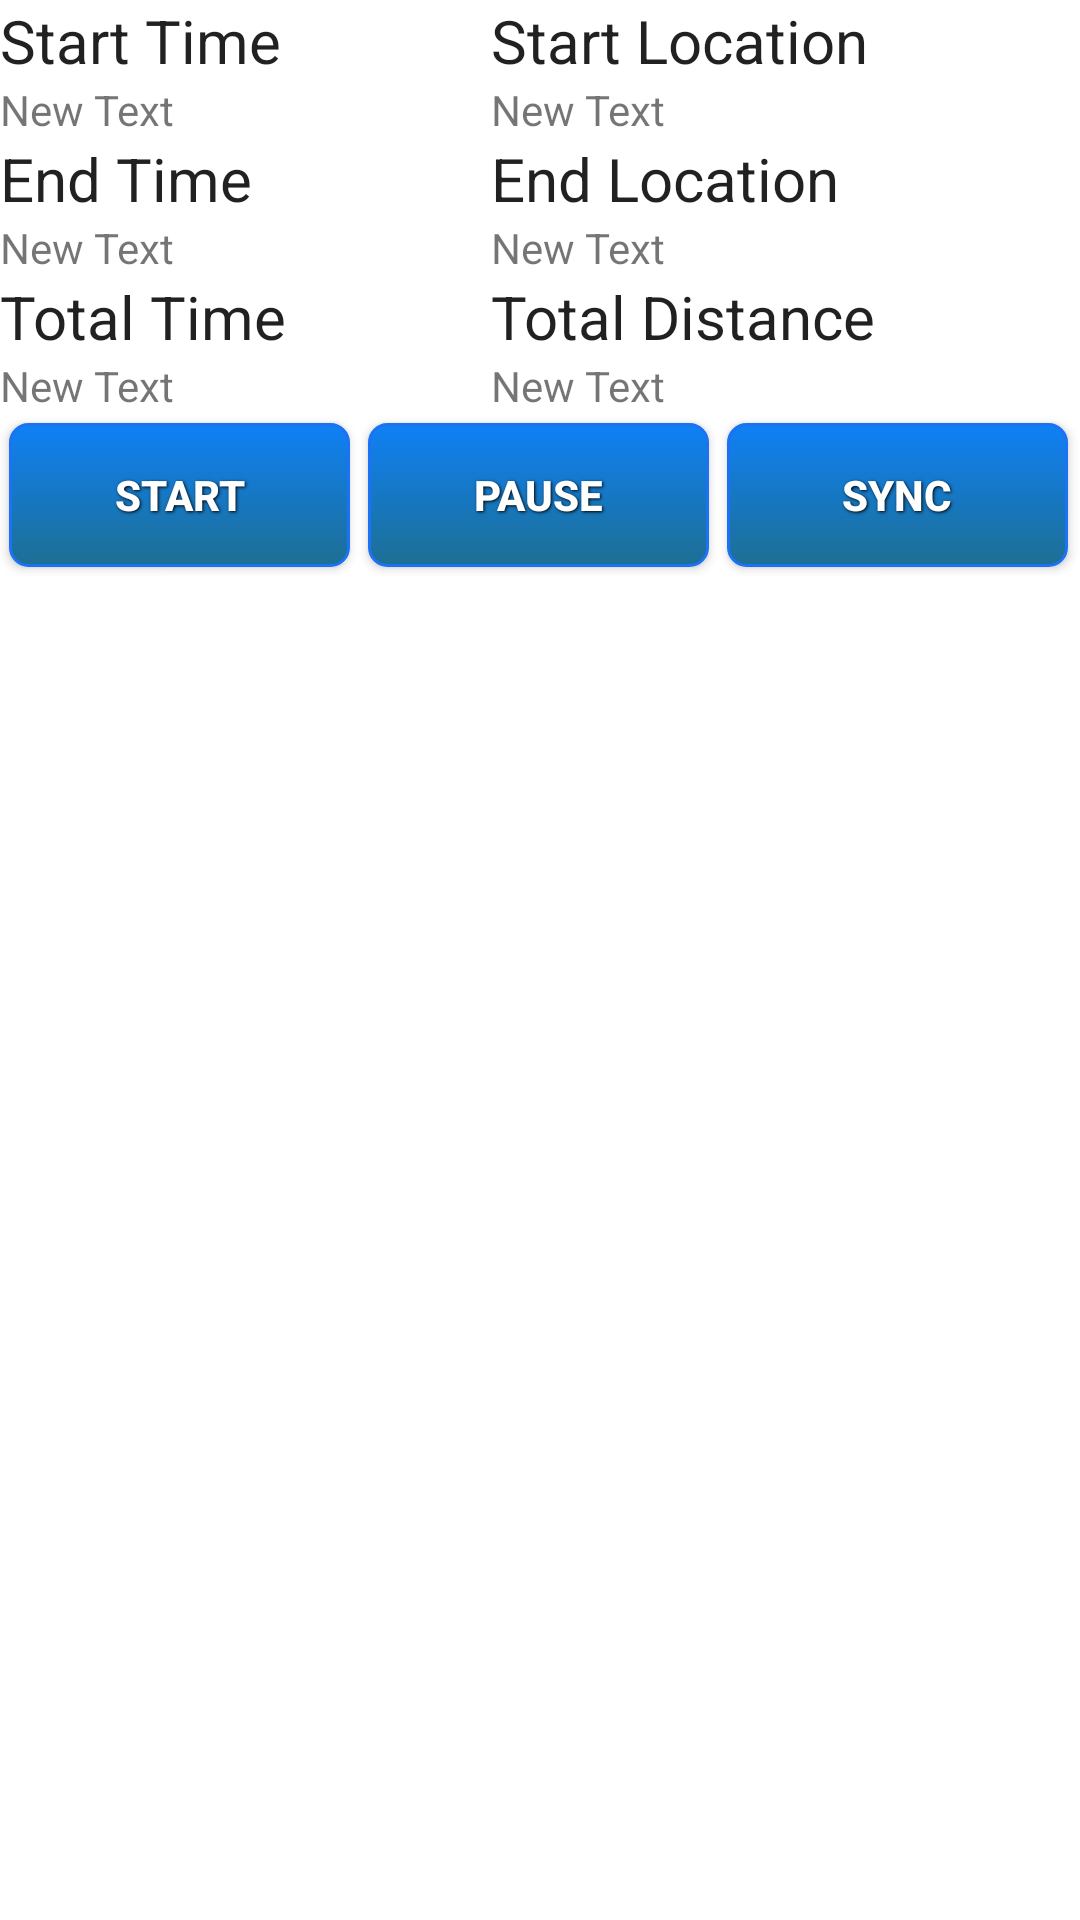

The Android layout XML behind this screen, and the referenced resources:
<!-- AndroidManifest.xml: fallback theme Theme.MaterialComponents.DayNight.NoActionBar -->
<!-- res/layout/main.xml -->
<?xml version="1.0" encoding="utf-8"?>
<LinearLayout xmlns:android="http://schemas.android.com/apk/res/android"
              android:orientation="vertical"
              android:layout_width="fill_parent"
              android:layout_height="fill_parent"
              android:weightSum="1">

    <TableLayout
        android:layout_width="fill_parent"
        android:layout_height="wrap_content"
        android:weightSum="1">

        <TableRow
            android:layout_width="fill_parent"
            android:layout_height="fill_parent"
            android:weightSum="1">

            <TextView
                android:layout_width="fill_parent"
                android:layout_height="wrap_content"
                android:text="@string/StartTime"
                android:id="@+id/lblStartTime"
                android:layout_column="0"
                android:singleLine="true"
                style="@style/NormalText.Large"
                android:layout_weight=".5"/>

            <TextView
                android:layout_width="fill_parent"
                android:layout_height="wrap_content"
                android:text="@string/StartLocation"
                android:id="@+id/lblstartlocation"
                android:layout_column="1"
                android:singleLine="false"
                style="@style/NormalText.Large"
                android:layout_weight=".5"/>

        </TableRow>

        <TableRow
            android:layout_width="fill_parent"
            android:layout_height="fill_parent"
            android:weightSum="1">

            <TextView
                android:layout_width="wrap_content"
                android:layout_height="wrap_content"
                android:text="New Text"
                android:id="@+id/startTime"
                android:layout_column="0"
                android:layout_weight=".5"/>

            <TextView
                android:layout_width="wrap_content"
                android:layout_height="wrap_content"
                android:text="New Text"
                android:id="@+id/startLocation"
                android:layout_column="1"
                android:layout_weight=".5"/>

        </TableRow>

        <TableRow
            android:layout_width="fill_parent"
            android:layout_height="fill_parent"
            android:weightSum="1">

            <TextView
                android:layout_width="wrap_content"
                android:layout_height="wrap_content"
                android:text="End Time"
                android:id="@+id/lblEndTime"
                android:layout_column="0"
                android:layout_weight=".5"
                style="@style/NormalText.Large"
                android:editable="true"/>

            <TextView
                android:layout_width="wrap_content"
                android:layout_height="wrap_content"
                android:text="End Location"
                android:id="@+id/lblEndLocation"
                android:layout_column="1"
                style="@style/NormalText.Large"
                android:layout_weight=".5"/>
        </TableRow>

        <TableRow
            android:layout_width="fill_parent"
            android:layout_height="fill_parent"
            android:weightSum="1">

            <TextView
                android:layout_width="wrap_content"
                android:layout_height="wrap_content"
                android:text="New Text"
                android:id="@+id/textView"
                android:layout_column="0"
                android:layout_weight=".5"/>

            <TextView
                android:layout_width="wrap_content"
                android:layout_height="wrap_content"
                android:text="New Text"
                android:id="@+id/endLocation"
                android:layout_column="1"
                android:layout_weight=".5"/>

        </TableRow>

        <TableRow
            android:layout_width="fill_parent"
            android:layout_height="fill_parent"
            android:weightSum="1">

            <TextView
                android:layout_width="wrap_content"
                android:layout_height="wrap_content"
                android:text="Total Time"
                android:id="@+id/lbltextView"
                android:layout_column="0"
                style="@style/NormalText.Large"
                android:layout_weight=".5"/>

            <TextView
                android:layout_width="wrap_content"
                android:layout_height="wrap_content"
                android:text="Total Distance"
                android:id="@+id/lbldistance"
                android:layout_column="1"
                style="@style/NormalText.Large"
                android:layout_weight=".5"/>
        </TableRow>

        <TableRow
            android:layout_width="fill_parent"
            android:layout_height="fill_parent"
            android:weightSum="1">

            <TextView
                android:layout_width="wrap_content"
                android:layout_height="wrap_content"
                android:text="New Text"
                android:id="@+id/totalTime"
                android:layout_column="0"
                android:layout_weight=".5"/>

            <TextView
                android:layout_width="wrap_content"
                android:layout_height="wrap_content"
                android:text="New Text"
                android:id="@+id/totalDistance"
                android:layout_column="1"
                android:layout_weight=".5"/>
        </TableRow>

    </TableLayout>

    <TableLayout
        android:layout_width="fill_parent"
        android:layout_height="fill_parent"
        android:weightSum="1">

        <TableRow
            android:layout_width="fill_parent"
            android:layout_height="fill_parent"
            android:weightSum="1">

            <ToggleButton
                android:layout_width="wrap_content"
                android:layout_height="wrap_content"
                android:id="@+id/startstop"
                android:layout_column="0"
                android:background="@drawable/button"
                android:layout_weight=".33"
                android:textOff="Start"
                android:textOn="Stop"
                style="@style/ButtonText"/>

            <ToggleButton
                android:layout_width="wrap_content"
                android:layout_height="wrap_content"
                android:text="Pause"
                android:id="@+id/Pause"
                android:layout_column="1"
                android:background="@drawable/button"
                android:layout_weight=".33"
                android:textOff="Pause"
                android:textOn="Unpause"
                style="@style/ButtonText"/>

            <Button
                android:layout_width="wrap_content"
                android:layout_height="wrap_content"
                android:text="Sync"
                android:id="@+id/sync"
                android:layout_column="2"
                android:background="@drawable/button"
                android:layout_weight=".33"
                style="@style/ButtonText"/>
        </TableRow>
    </TableLayout>
</LinearLayout>
<!-- resources referenced by this layout -->
<resources>
  <!-- drawable button (drawable) -->
  <?xml version="1.0" encoding="utf-8"?>
  <selector xmlns:android="http://schemas.android.com/apk/res/android">
      <item android:state_pressed="true">
          <shape>
              <solid
                  android:color="#0f80f5"/>
              <stroke
                  android:width="1dp"
                  android:color="#1b72f5"/>
              <corners
                  android:radius="6dp" />
              <size
                  android:height="40dp"
                  />
          </shape>
      </item>
      <item >
          <shape>
              <gradient
                  android:startColor="#0f80f5"
                  android:endColor="#1d6f93"
                  android:angle="270"/>
              <stroke
                  android:width="1dp"
                  android:color="#1b72f5"/>
              <corners
                  android:radius="6dp" />
              <size
                  android:height="40dp"
                  />
  
          </shape>
      </item>
  </selector>
  <string name="StartLocation">Start Location</string>
  <string name="StartTime">Start Time</string>
  <style name="ButtonText">
          <item name="android:layout_width">fill_parent</item>
          <item name="android:layout_height">wrap_content</item>
          <item name="android:textColor">#ffffff</item>
          <item name="android:gravity">center</item>
          <item name="android:layout_margin">3sp</item>
          <item name="android:textSize">14sp</item>
          <item name="android:textStyle">bold</item>
          <item name="android:shadowColor">#000000</item>
          <item name="android:shadowDx">1</item>
          <item name="android:shadowDy">1</item>
          <item name="android:shadowRadius">2</item>
      </style>
  <style name="NormalText.Large" parent="@android:style/TextAppearance.Large">
          <item name="android:textSize">20sp</item>
      </style>
</resources>
